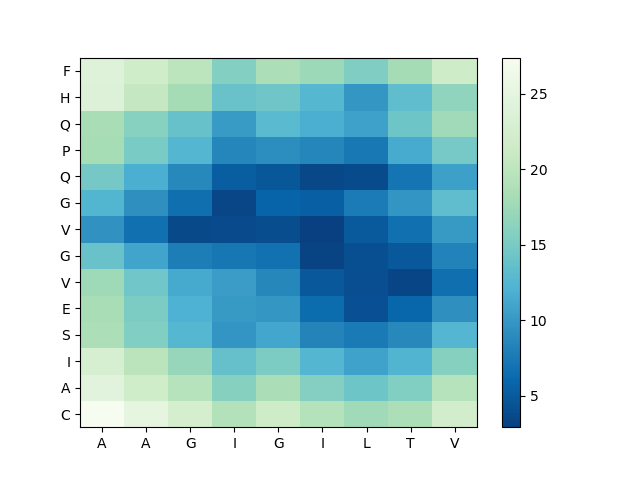

The data file committed next to this chart (first rows):
, A, A, G, I, G, I, L, T, V
C, 27.41, 24.95, 22.52, 19.1, 21.69, 19.21, 17.73, 18.51, 22.17
A, 24.41, 21.91, 19.44, 15.9, 18.49, 15.76, 14.28, 15.61, 19.46
I, 22.82, 19.82, 17.07, 13.68, 15.17, 12.55, 10.78, 12.38, 15.91
S, 18.56, 15.56, 12.66, 9.767, 11.23, 8.373, 7.524, 8.751, 12.58
E, 18.25, 15.25, 12.09, 10.13, 9.808, 6.283, 4.213, 5.962, 9.359
V, 17.5, 14.47, 11.4, 10.42, 8.632, 4.78, 3.98, 3.348, 6.637
G, 13.96, 10.98, 7.849, 7.315, 6.773, 3.2, 4.162, 4.811, 8.294
V, 9.597, 6.657, 3.626, 3.765, 3.967, 2.92, 4.936, 6.681, 10.14
G, 12.48, 9.407, 6.575, 3.433, 5.751, 5.407, 7.674, 9.742, 13.33
Q, 14.7, 11.77, 8.751, 5.252, 4.647, 3.566, 3.804, 7.062, 10.66
P, 18.14, 15.05, 12.52, 8.522, 9.151, 8.536, 7.408, 11.45, 14.85
Q, 18.29, 15.97, 13.81, 10.21, 12.96, 11.73, 10.69, 14.25, 17.71
H, 23.76, 20.69, 18.03, 13.97, 14.3, 12.64, 9.846, 13.29, 16.66
F, 23.97, 21.94, 19.9, 15.71, 18.51, 17.44, 15.37, 17.95, 21.55
